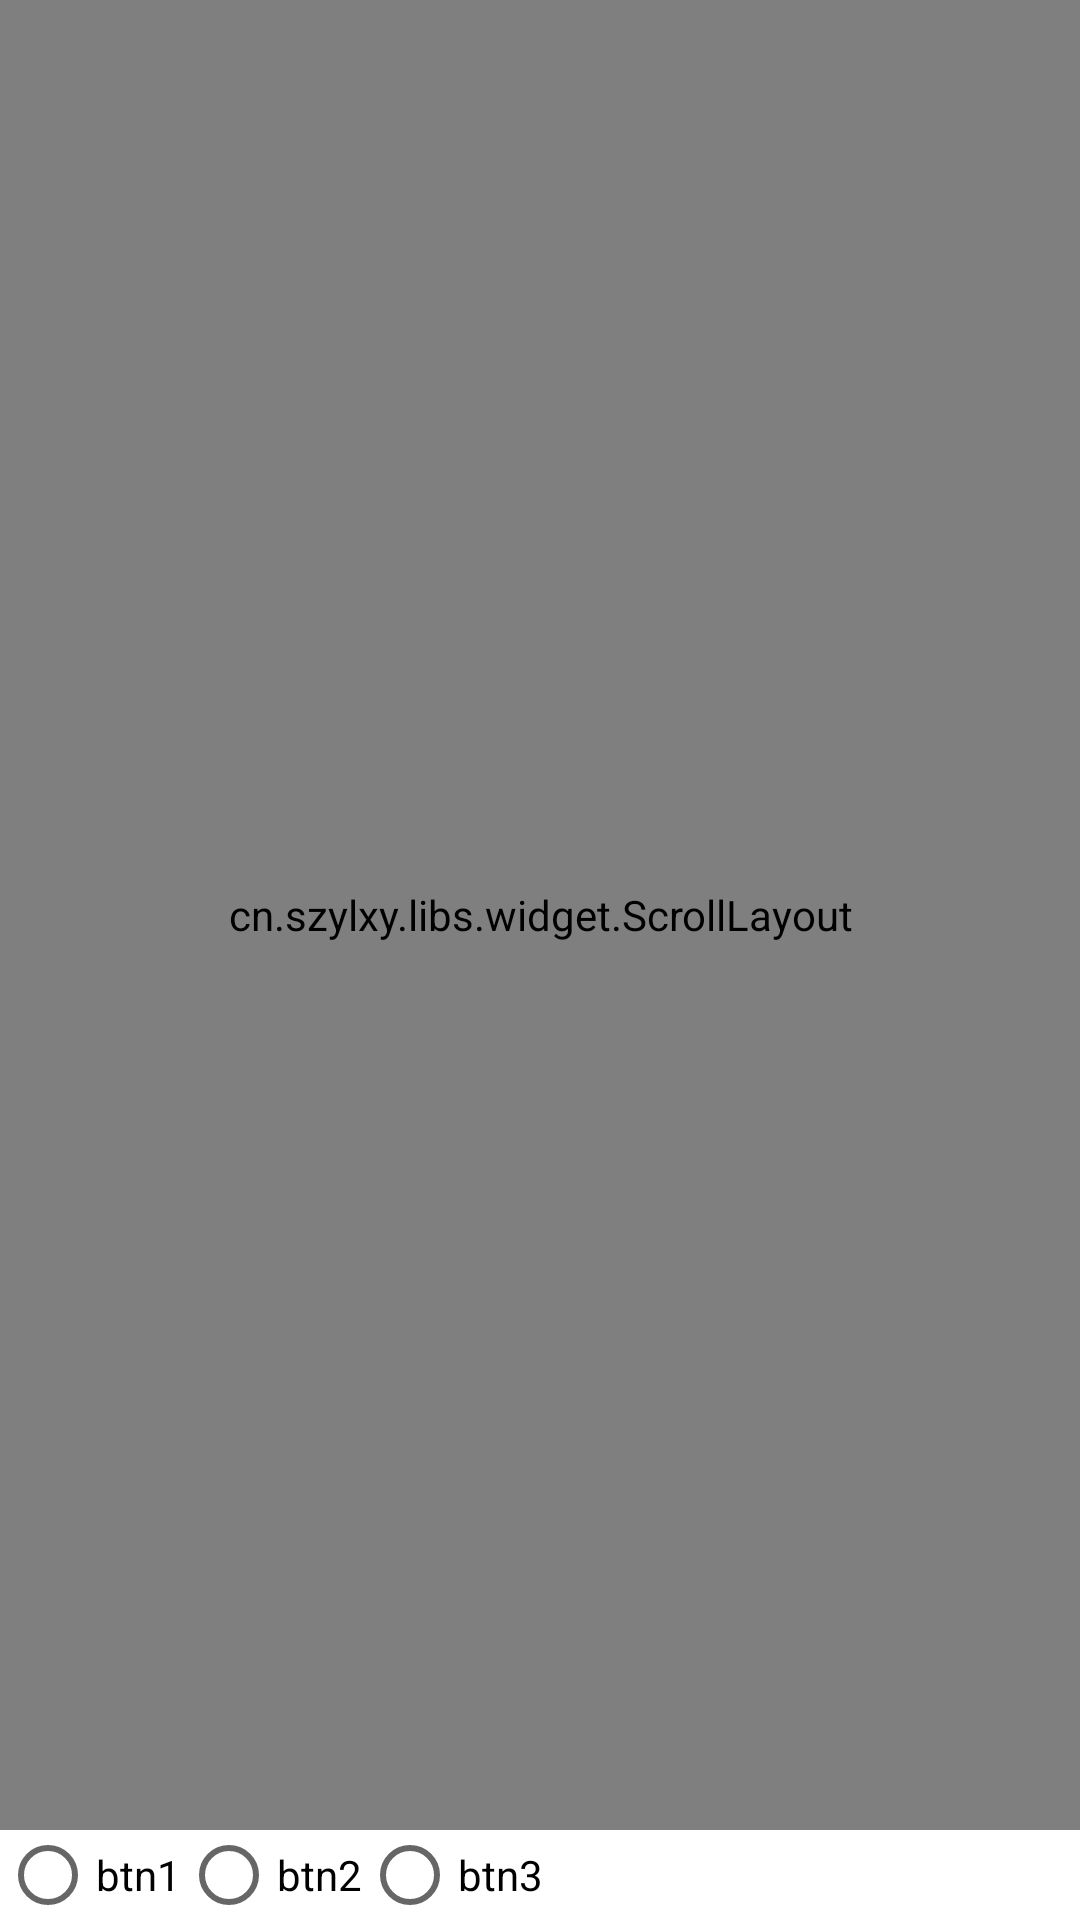

Layout XML and referenced resources for this Android screen:
<!-- AndroidManifest.xml: fallback theme Theme.MaterialComponents.DayNight.NoActionBar -->
<!-- res/layout/activity_scroll_layout.xml -->
<LinearLayout xmlns:android="http://schemas.android.com/apk/res/android"
    android:layout_width="fill_parent"
    android:layout_height="fill_parent"
    android:orientation="vertical" >

    <cn.szylxy.libs.widget.ScrollLayout
        android:id="@+id/main_scrolllayout"
        android:layout_width="fill_parent"
        android:layout_height="0dp"
        android:layout_weight="1" >

        <include layout="@layout/frame_lay_1" />

        <include layout="@layout/frame_lay_2" />

        <include layout="@layout/frame_lay_3" />
    </cn.szylxy.libs.widget.ScrollLayout>

    <include layout="@layout/main_footer" />

</LinearLayout>
<!-- res/layout/frame_lay_1.xml (included above) -->
<?xml version="1.0" encoding="utf-8"?>
<LinearLayout xmlns:android="http://schemas.android.com/apk/res/android"
    android:layout_width="match_parent"
    android:layout_height="match_parent"
    android:orientation="vertical" >

    <TextView
        android:layout_width="wrap_content"
        android:layout_height="wrap_content"
        android:text="TextView1" />

</LinearLayout>
<!-- res/layout/frame_lay_2.xml (included above) -->
<?xml version="1.0" encoding="utf-8"?>
<LinearLayout xmlns:android="http://schemas.android.com/apk/res/android"
    android:layout_width="match_parent"
    android:layout_height="match_parent"
    android:orientation="vertical" >

    <TextView
        android:layout_width="wrap_content"
        android:layout_height="wrap_content"
        android:text="TextView2" />

</LinearLayout>
<!-- res/layout/frame_lay_3.xml (included above) -->
<?xml version="1.0" encoding="utf-8"?>
<LinearLayout xmlns:android="http://schemas.android.com/apk/res/android"
    android:layout_width="match_parent"
    android:layout_height="match_parent"
    android:orientation="vertical" >

    <TextView
        android:layout_width="wrap_content"
        android:layout_height="wrap_content"
        android:text="TextView3" />
 
</LinearLayout>
<!-- res/layout/main_footer.xml (included above) -->
<?xml version="1.0" encoding="utf-8"?>
<LinearLayout xmlns:android="http://schemas.android.com/apk/res/android"
    android:id="@+id/main_linearlayout_footer"
    android:layout_width="fill_parent"
    android:layout_height="wrap_content"
    android:gravity="center_vertical"
    android:orientation="horizontal" >

    <RadioButton
        android:id="@+id/main_footbar_btn_1"
        android:layout_width="wrap_content"
        android:layout_height="30dp"
        android:text="btn1" />

    <RadioButton
        android:id="@+id/main_footbar_btn_2"
        android:layout_width="wrap_content"
        android:layout_height="30dp"
        android:text="btn2" />

    <RadioButton
        android:id="@+id/main_footbar_btn_3"
        android:layout_width="wrap_content"
        android:layout_height="30dp"
        android:text="btn3" />

</LinearLayout>
<!-- resources referenced by this layout -->
<resources>

</resources>
